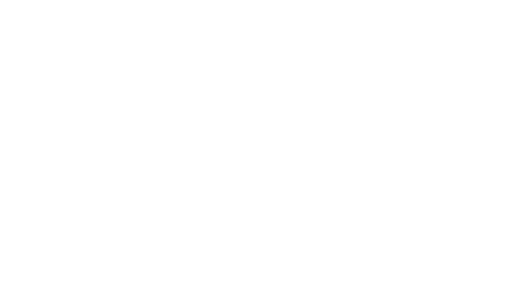
t = 0.00 s
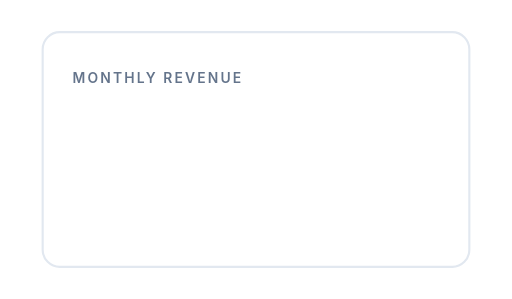
t = 0.55 s
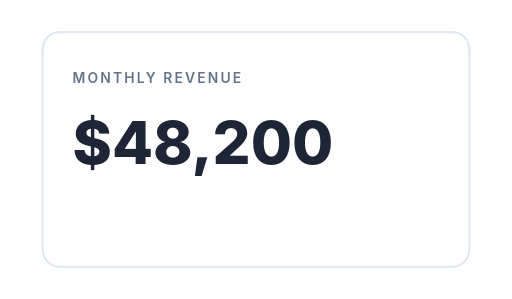
t = 1.08 s
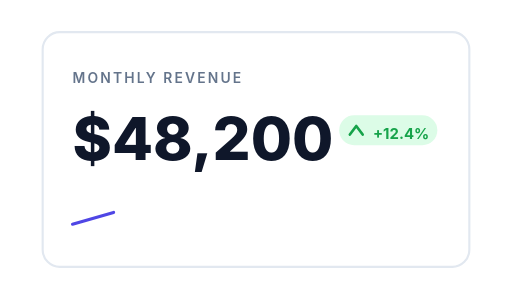
t = 1.60 s
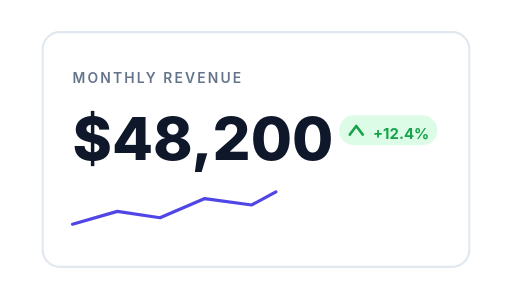
t = 2.00 s
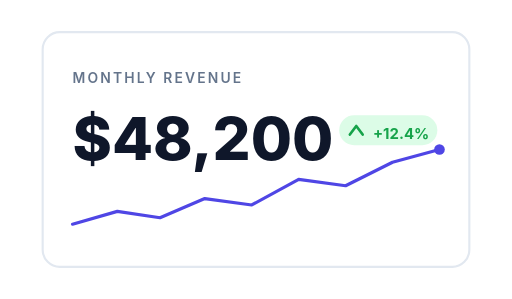
t = 2.65 s

The animated SVG that drew these frames (rendered in a browser with its animation timeline set to each time). Animation: 8 SMIL elements (animate=5,animateTransform=3); one cycle of 2.65 s.

<?xml version="1.0" encoding="UTF-8"?>
<!--
  Stat card — card slides up, big number flips in, sparkline draws, badge pops.
  Total: 2.6s. Holds.
  Viewport: 480 × 280.
-->
<svg xmlns="http://www.w3.org/2000/svg" viewBox="0 0 480 280" width="480" height="280">
  <g transform="translate(40 240)" opacity="0">
    <animate attributeName="opacity" from="0" to="1" begin="0s" dur="0.4s" fill="freeze"/>
    <animateTransform attributeName="transform" type="translate"
      from="40 240" to="40 30" begin="0s" dur="0.55s" fill="freeze"
      calcMode="spline" keySplines="0.2 0.8 0.3 1"/>

    <!-- Card -->
    <rect width="400" height="220" rx="16" fill="#ffffff"
          stroke="#e2e8f0" stroke-width="2"/>

    <!-- Label -->
    <text x="28" y="48" font-family="Inter, system-ui, sans-serif"
          font-size="13" font-weight="600" fill="#64748b" letter-spacing="2">
      MONTHLY REVENUE
    </text>

    <!-- Big number -->
    <text x="28" y="120" font-family="Inter, system-ui, sans-serif"
          font-size="56" font-weight="800" fill="#0f172a"
          font-variant-numeric="tabular-nums" opacity="0">
      <animate attributeName="opacity" from="0" to="1" begin="0.7s" dur="0.4s" fill="freeze"/>
      <animateTransform attributeName="transform" type="translate"
        from="0 16" to="0 0" begin="0.7s" dur="0.5s" fill="freeze"
        calcMode="spline" keySplines="0.2 0.8 0.3 1"/>
      $48,200
    </text>

    <!-- Trend badge -->
    <g transform="translate(280 96)" opacity="0">
      <animate attributeName="opacity" from="0" to="1" begin="1.2s" dur="0.3s" fill="freeze"/>
      <animateTransform attributeName="transform" type="scale" additive="sum"
        from="0.6" to="1" begin="1.2s" dur="0.4s" fill="freeze"
        calcMode="spline" keySplines="0.34 1.56 0.64 1"/>
      <rect x="-2" y="-18" width="92" height="28" rx="14" fill="#dcfce7"/>
      <path d="M 8 0 L 14 -8 L 20 0" fill="none" stroke="#16a34a" stroke-width="2.5"
            stroke-linecap="round" stroke-linejoin="round"/>
      <text x="56" y="4" font-family="Inter, system-ui, sans-serif"
            font-size="14" font-weight="700" fill="#16a34a" text-anchor="middle">+12.4%</text>
    </g>

    <!-- Sparkline draws -->
    <path d="M 28 180 L 70 168 L 110 174 L 152 156 L 196 162 L 240 138 L 284 144 L 328 122 L 372 110"
          fill="none" stroke="#4f46e5" stroke-width="3"
          stroke-linecap="round" stroke-linejoin="round"
          stroke-dasharray="400" stroke-dashoffset="400">
      <animate attributeName="stroke-dashoffset" from="400" to="0"
               begin="1.5s" dur="1.0s" fill="freeze"
               calcMode="spline" keySplines="0.4 0 0.2 1"/>
    </path>
    <circle cx="372" cy="110" r="0" fill="#4f46e5">
      <animate attributeName="r" from="0" to="5" begin="2.45s" dur="0.2s" fill="freeze"/>
    </circle>
  </g>
</svg>
